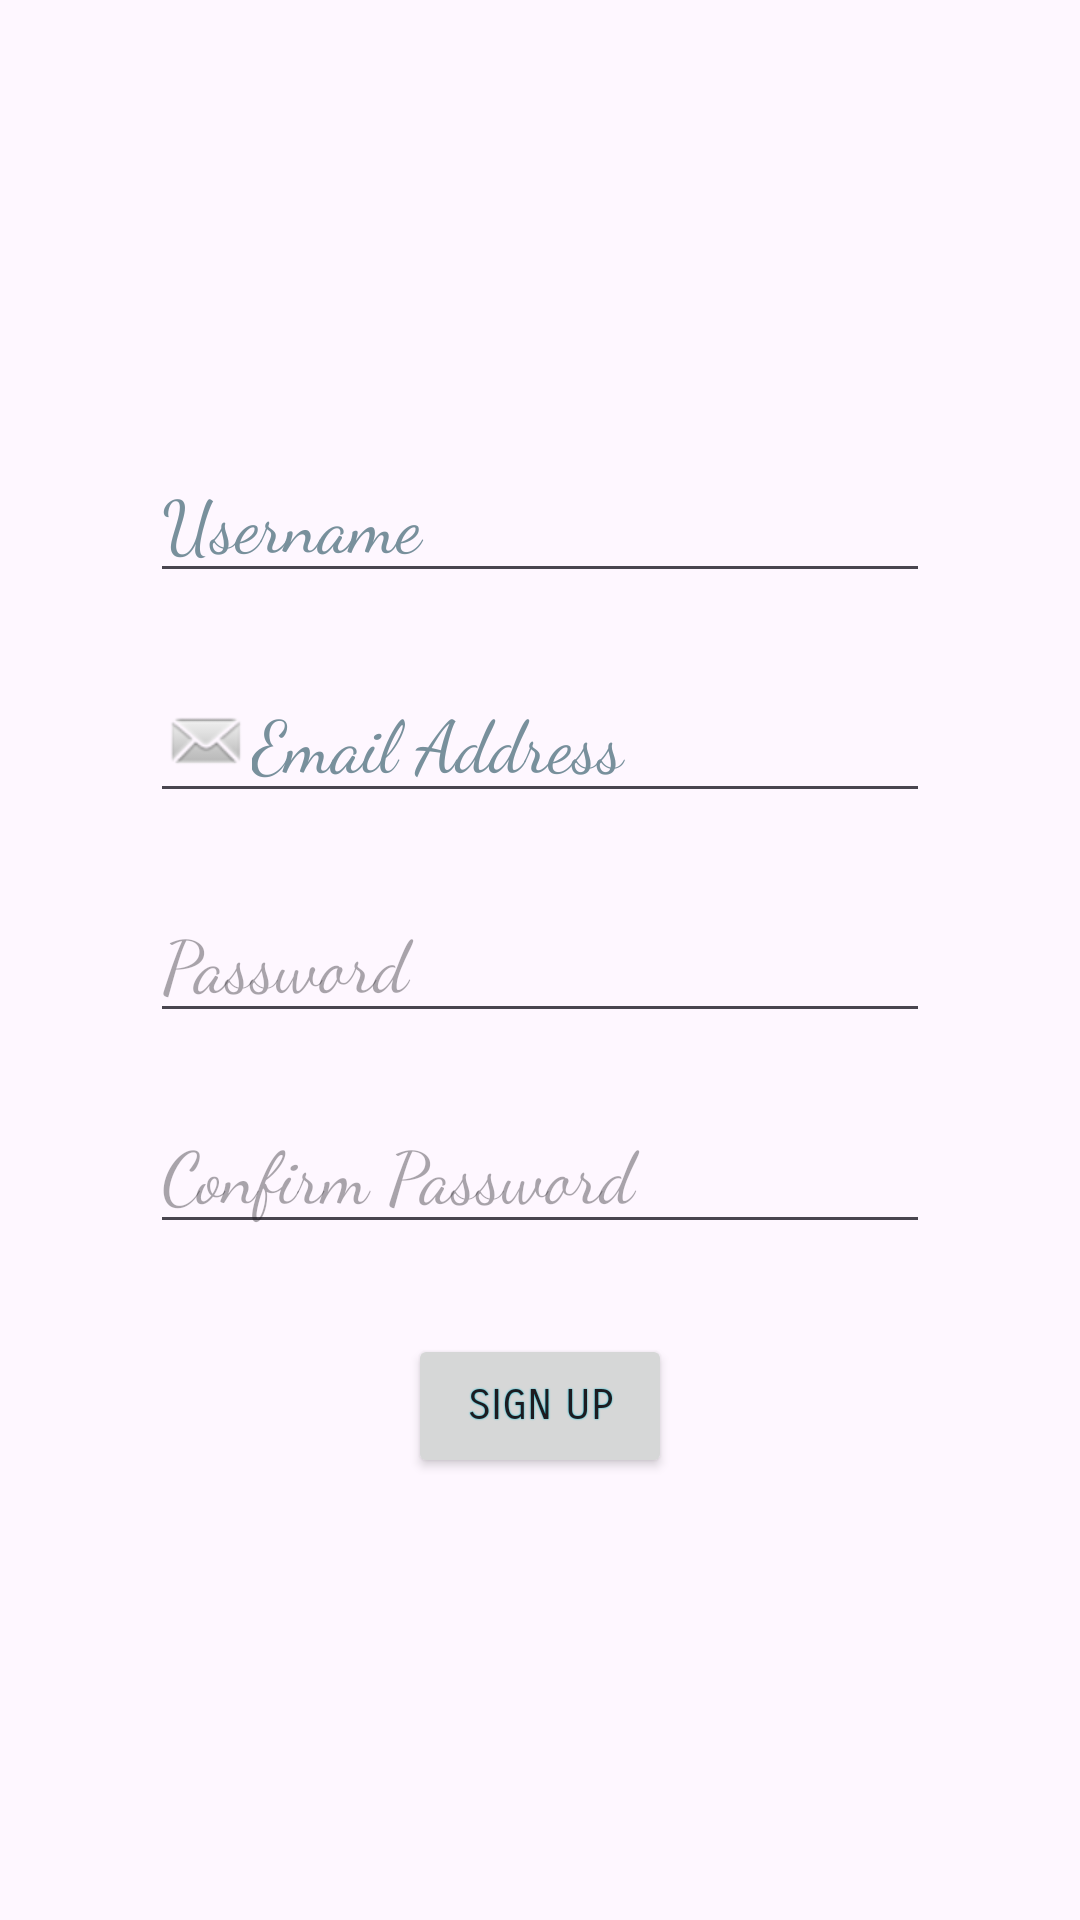

Here is an Android app screen rendered from its layout file. Give the layout XML and the strings, colors and styles it references.
<!-- AndroidManifest.xml: application theme Theme.Material3.Light.NoActionBar -->
<!-- res/layout/user_register.xml -->
<?xml version="1.0" encoding="utf-8"?>
<androidx.constraintlayout.widget.ConstraintLayout xmlns:android="http://schemas.android.com/apk/res/android"
    xmlns:app="http://schemas.android.com/apk/res-auto"
    xmlns:tools="http://schemas.android.com/tools"
    android:layout_width="match_parent"
    android:layout_height="match_parent">

    <LinearLayout
        android:id="@+id/linearLayout"
        android:layout_width="match_parent"
        android:layout_height="match_parent"
        android:layout_gravity="center"
        android:gravity="center"
        android:orientation="vertical"
        android:padding="50dp"
        app:layout_constraintBottom_toBottomOf="parent"
        app:layout_constraintEnd_toEndOf="parent"
        app:layout_constraintHorizontal_bias="0.0"
        app:layout_constraintStart_toStartOf="parent"
        app:layout_constraintTop_toTopOf="parent"
        app:layout_constraintVertical_bias="0.0">

        <EditText
            android:id="@+id/edtUsername"
            android:layout_width="wrap_content"
            android:layout_height="wrap_content"
            android:layout_marginBottom="23dp"
            android:drawableStart="@drawable/person_outline"
            android:ems="10"
            android:fontFamily="cursive"
            android:hint="@string/username"
            android:importantForAutofill="no"
            android:inputType="textPersonName"
            android:textColorHint="#78909C"
            android:textSize="24sp"
            tools:ignore="LabelFor" />

        <EditText
            android:id="@+id/edtEmail"
            android:layout_width="wrap_content"
            android:layout_height="wrap_content"
            android:layout_marginBottom="23dp"
            android:drawableStart="@android:drawable/sym_action_email"
            android:ems="10"
            android:fontFamily="cursive"
            android:hint="@string/email_address"
            android:importantForAutofill="no"
            android:inputType="textWebEmailAddress"
            android:textColorHint="#78909C"
            android:textSize="24sp"
            tools:ignore="LabelFor" />

        <EditText
            android:id="@+id/edtPassword"
            android:layout_width="wrap_content"
            android:layout_height="wrap_content"
            android:layout_marginBottom="20dp"
            android:drawableStart="@drawable/ic_lock"
            android:ems="10"
            android:fontFamily="cursive"
            android:hint="@string/password"
            android:importantForAutofill="no"
            android:inputType="textPersonName|textPassword"
            android:textColor="#009688"
            android:textSize="24sp"
            tools:ignore="LabelFor,TextContrastCheck,DuplicateSpeakableTextCheck" />

        <EditText
            android:id="@+id/edtPassword2"
            android:layout_width="wrap_content"
            android:layout_height="wrap_content"
            android:layout_marginBottom="30dp"
            android:drawableStart="@drawable/ic_lock"
            android:ems="10"
            android:fontFamily="cursive"
            android:hint="@string/confirm_password"
            android:importantForAutofill="no"
            android:inputType="textPersonName|textPassword"
            android:textColor="#009688"
            android:textSize="24sp"
            tools:ignore="LabelFor,TextContrastCheck" />

        <Button
            android:id="@+id/btnRegisterCheck"
            android:layout_width="wrap_content"
            android:layout_height="wrap_content"
            android:fontFamily="sans-serif-smallcaps"
            android:hapticFeedbackEnabled="true"
            android:shadowColor="#00BCD4"
            android:shadowRadius="@dimen/material_emphasis_high_type"
            android:text="@string/sign_up"
            app:cornerRadius="50dp" />
    </LinearLayout>

</androidx.constraintlayout.widget.ConstraintLayout>
<!-- resources referenced by this layout -->
<resources>
  <string name="confirm_password">Confirm Password</string>
  <string name="email_address">Email Address</string>
  <string name="password">Password</string>
  <string name="sign_up">Sign Up</string>
  <string name="username">Username</string>
</resources>
